Dataset: snake-gourd-leaf-disease-prediction (GitHub, Reyad02/snake-gourd-leaf-disease-prediction). Classes: anthracnose, healthy, yellow.

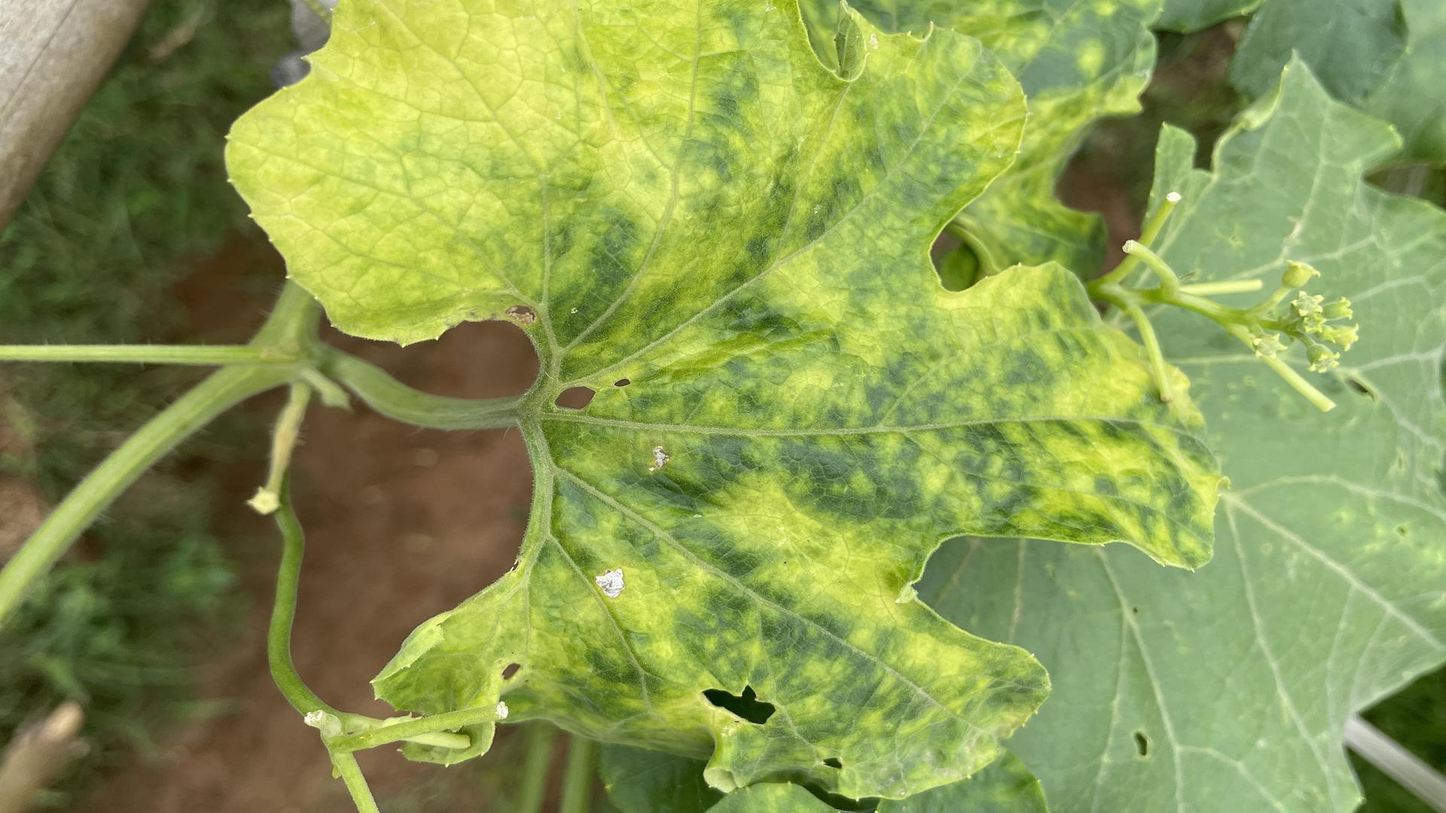
Label: yellow

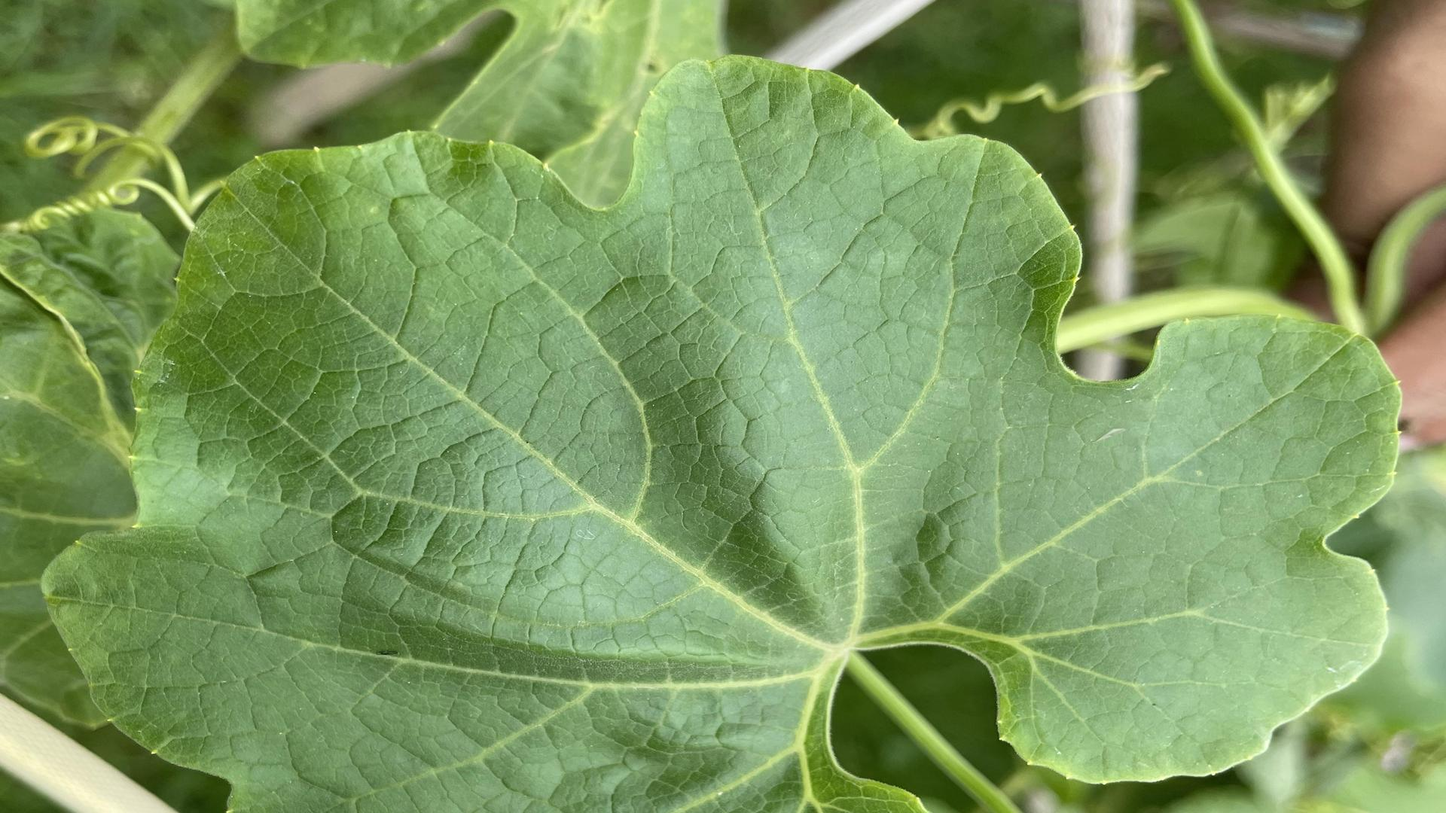
Label: healthy

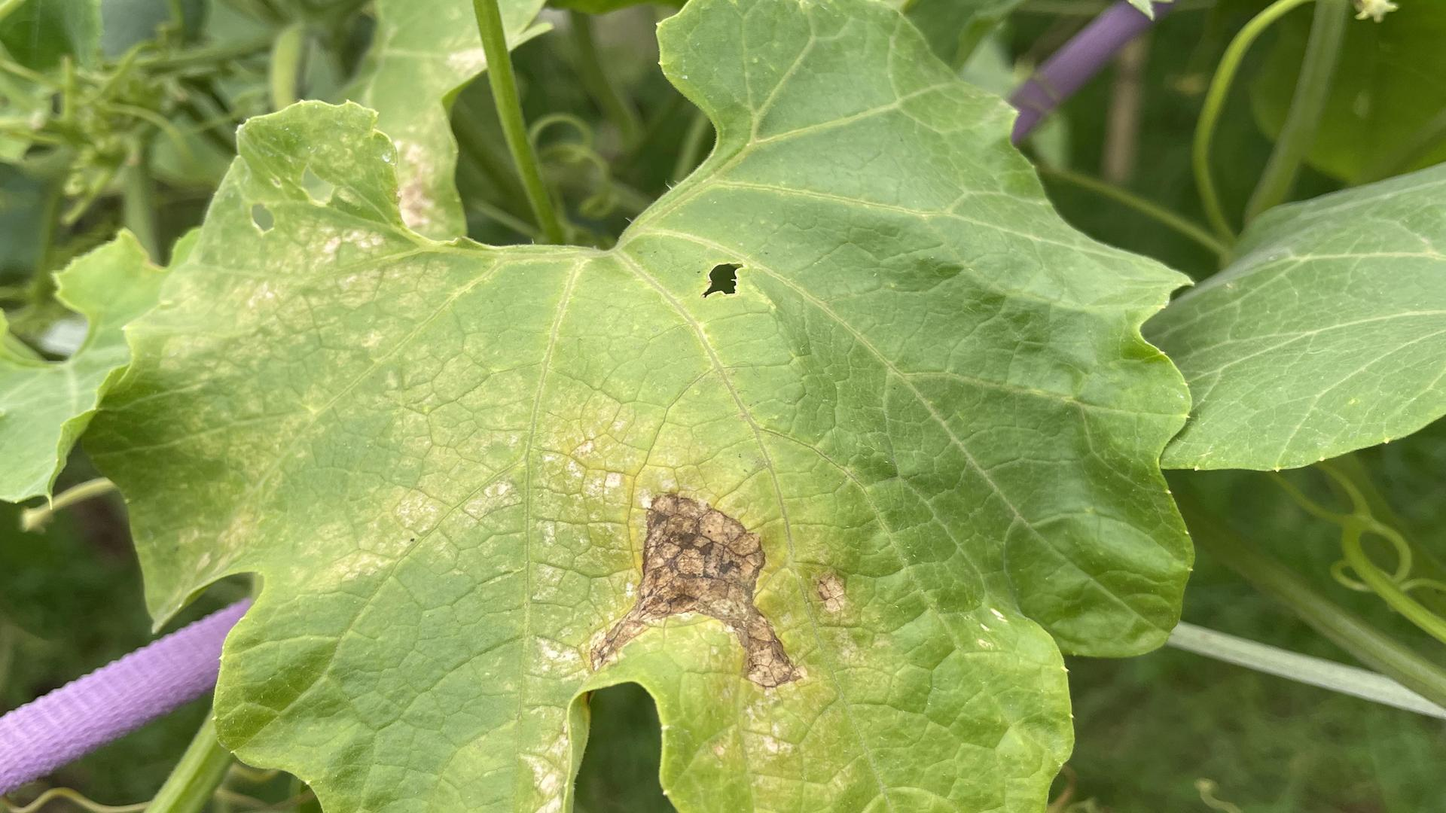
Label: yellow

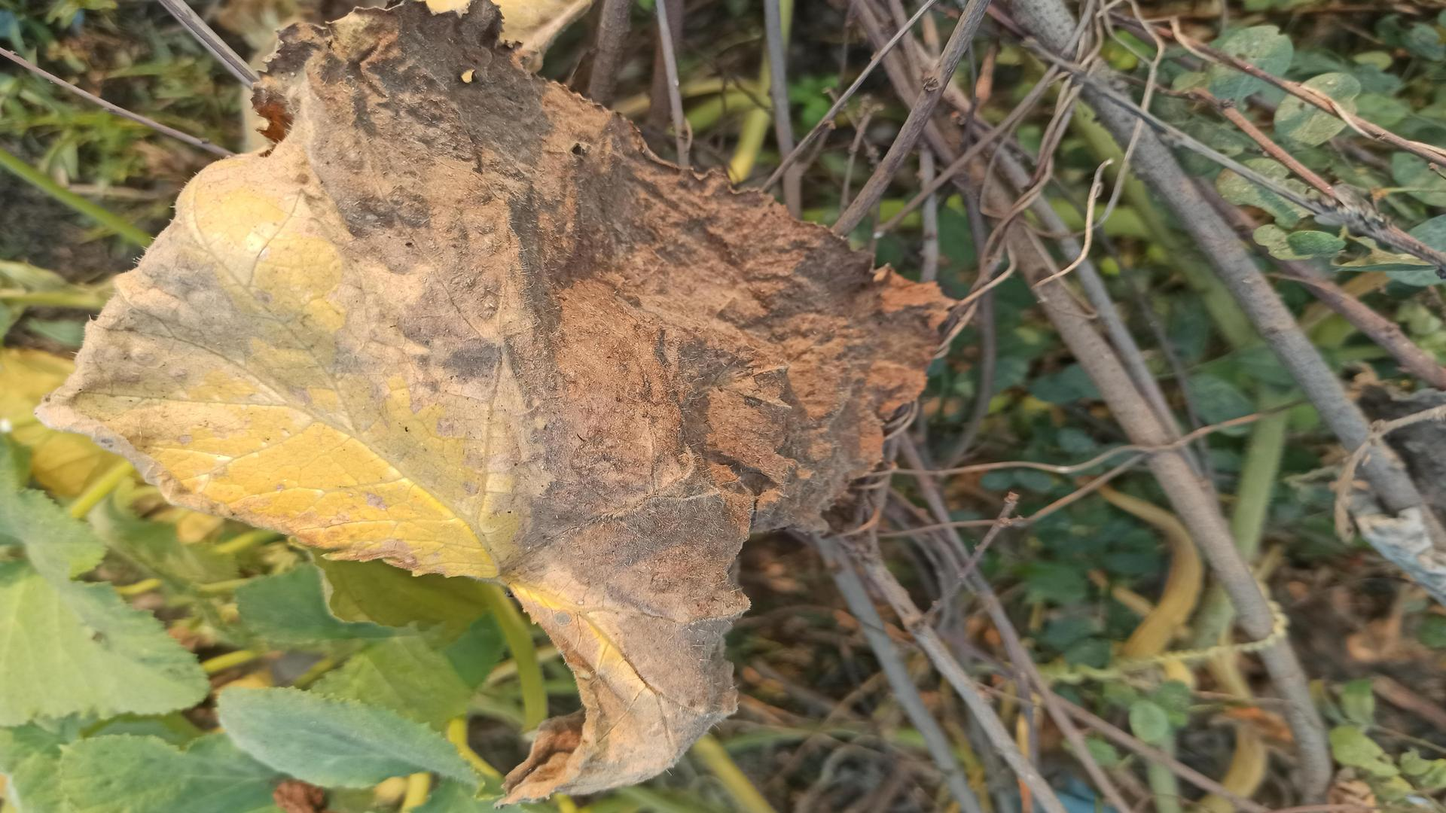
Label: anthracnose

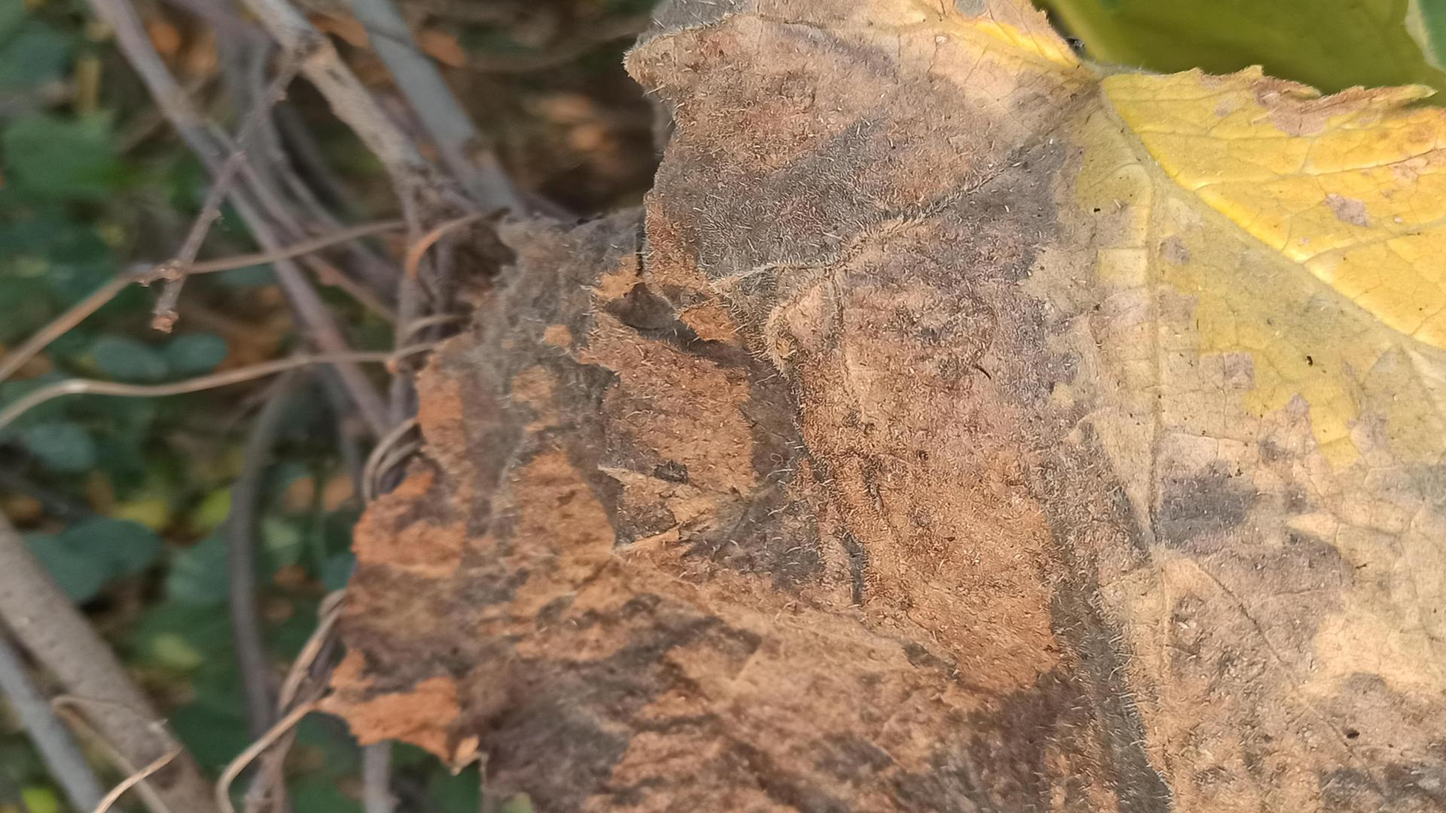
Label: anthracnose

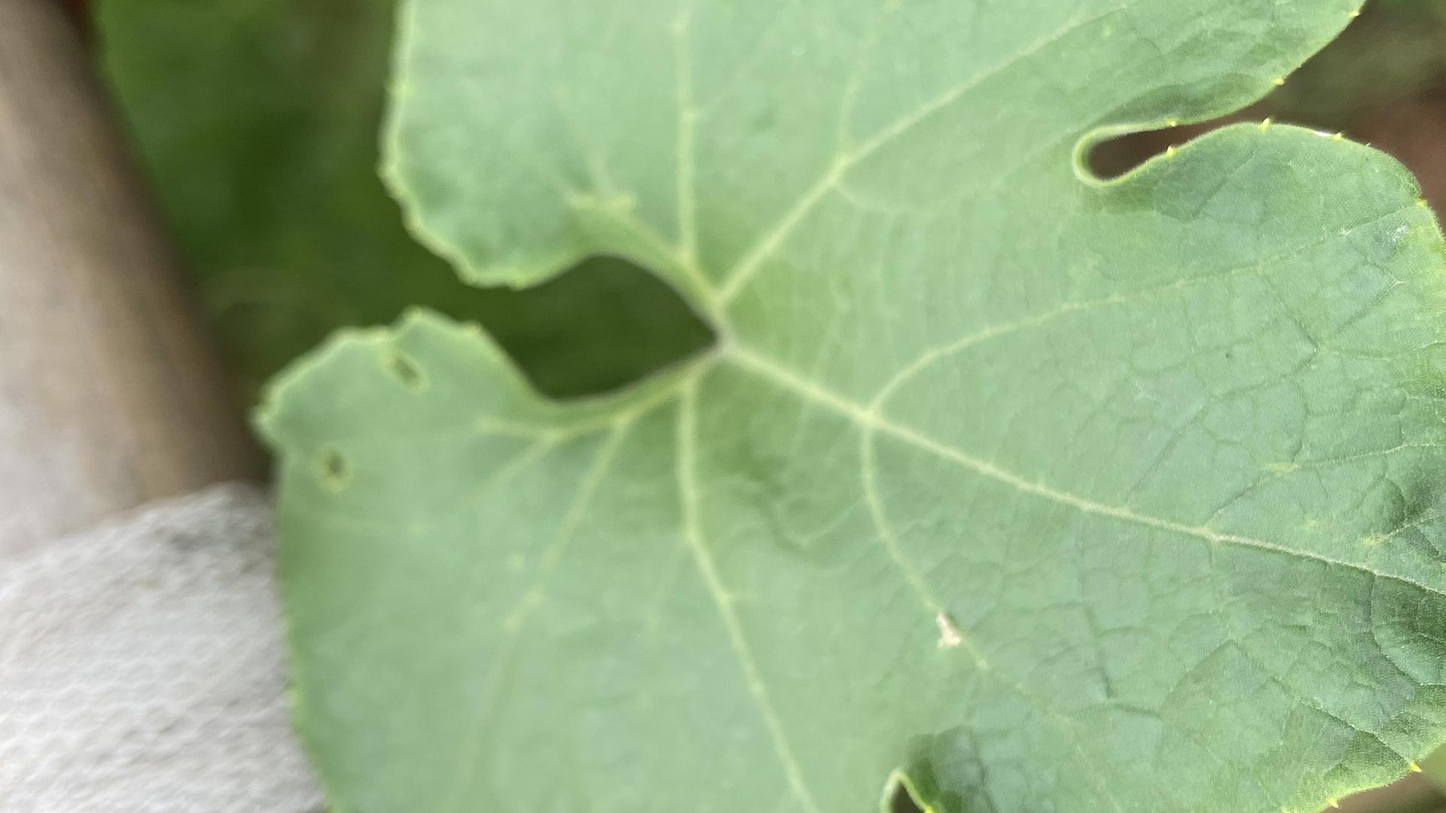
Label: healthy
